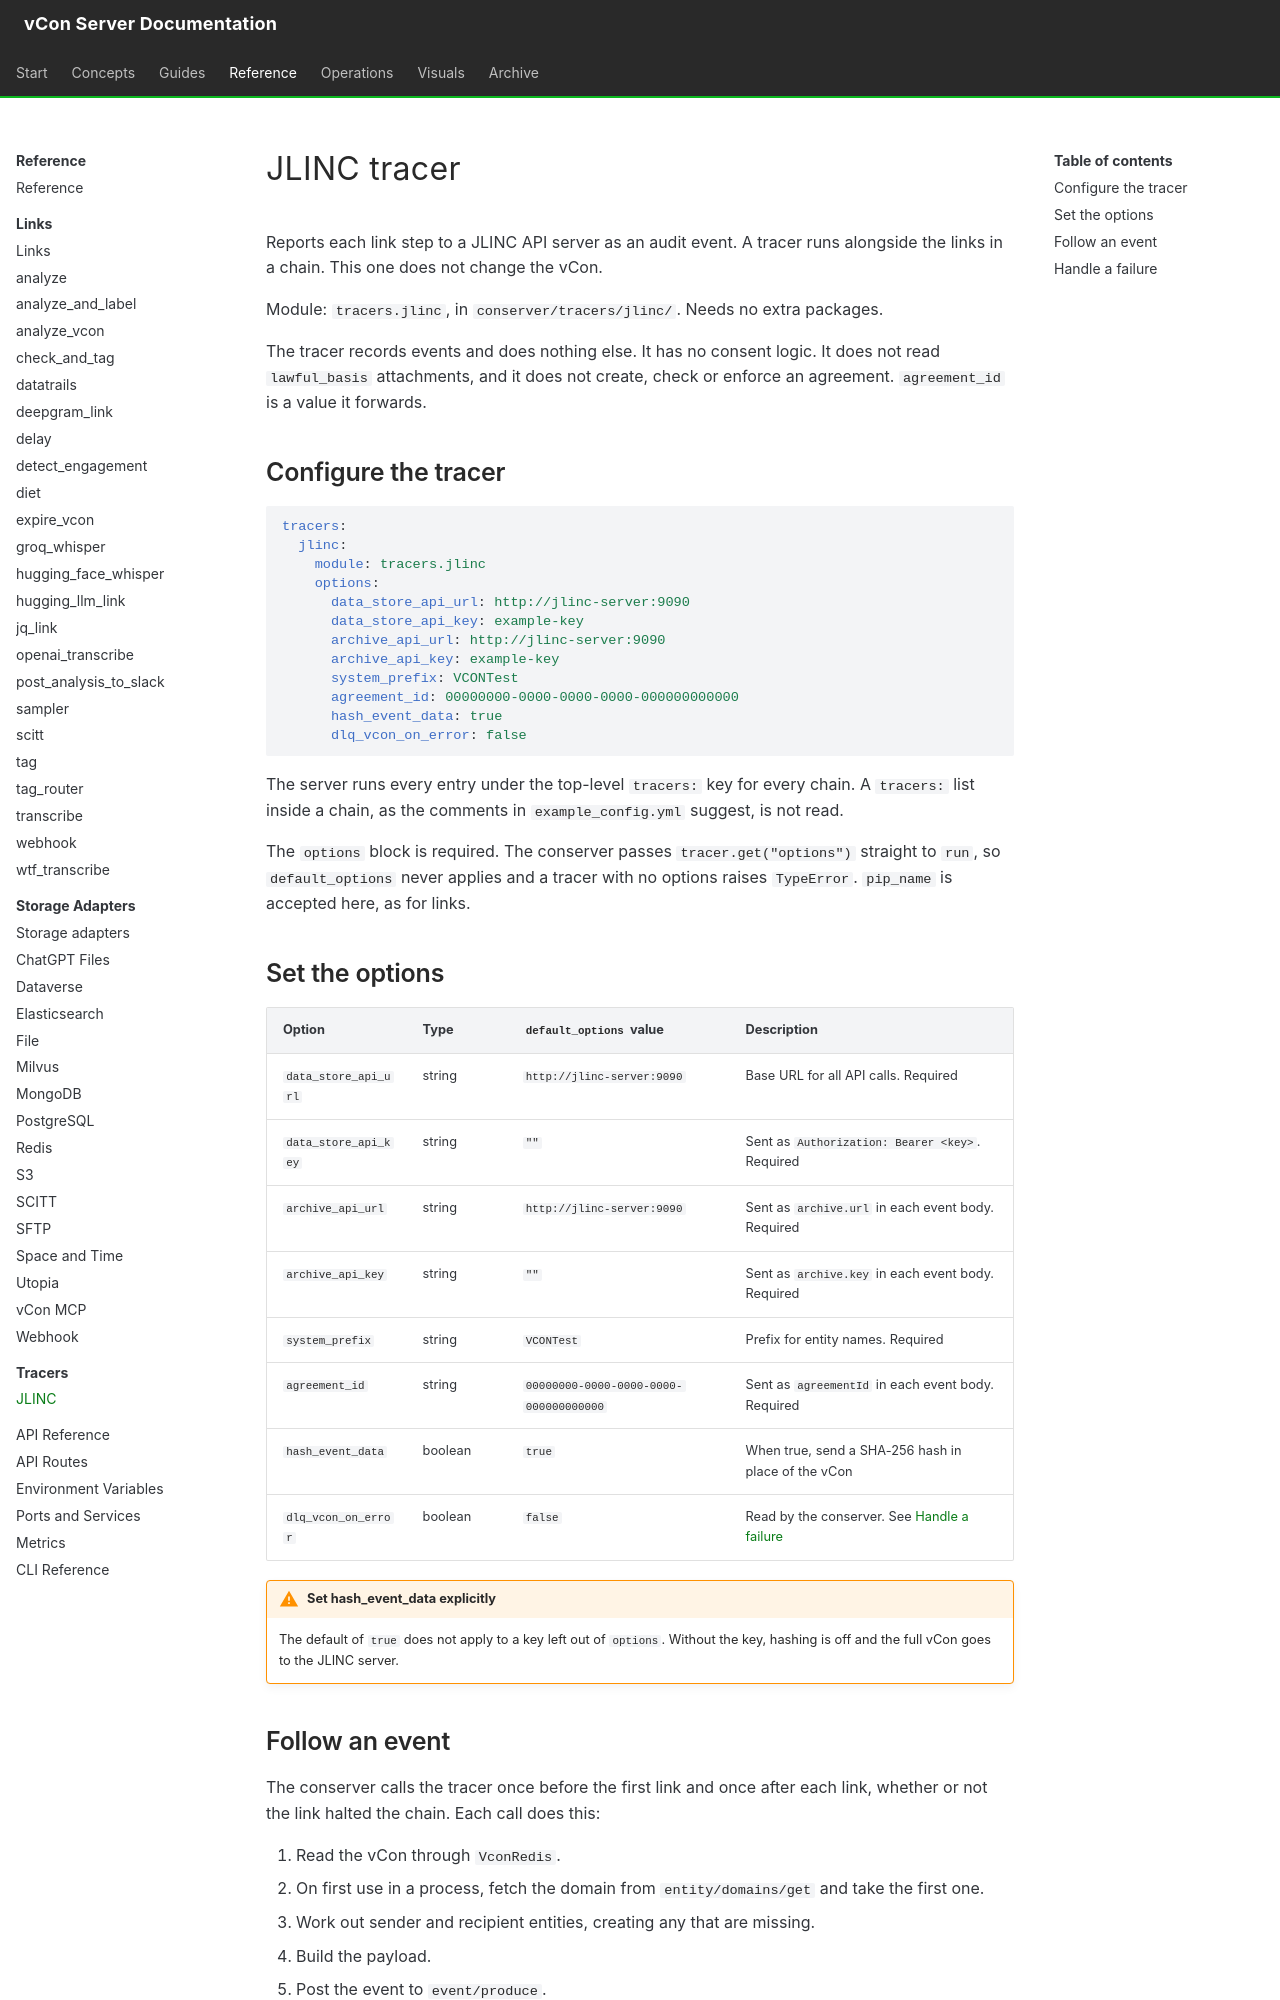

repository: vcon-dev/vcon-server · page: reference/tracers/jlinc/index.html · generator: mkdocs

# JLINC tracer

Reports each link step to a JLINC API server as an audit event. A tracer runs alongside the links in a chain. This one does not change the vCon.

Module: `tracers.jlinc`, in `conserver/tracers/jlinc/`. Needs no extra packages.

The tracer records events and does nothing else. It has no consent logic. It does not read `lawful_basis` attachments, and it does not create, check or enforce an agreement. `agreement_id` is a value it forwards.

## Configure the tracer

```yaml
tracers:
  jlinc:
    module: tracers.jlinc
    options:
      data_store_api_url: http://jlinc-server:9090
      data_store_api_key: example-key
      archive_api_url: http://jlinc-server:9090
      archive_api_key: example-key
      system_prefix: VCONTest
      agreement_id: 00000000-0000-0000-0000-000000000000
      hash_event_data: true
      dlq_vcon_on_error: false
```

The server runs every entry under the top-level `tracers:` key for every chain. A `tracers:` list inside a chain, as the comments in `example_config.yml` suggest, is not read.

The `options` block is required. The conserver passes `tracer.get("options")` straight to `run`, so `default_options` never applies and a tracer with no options raises `TypeError`. `pip_name` is accepted here, as for links.

## Set the options

| Option | Type | `default_options` value | Description |
|---|---|---|---|
| `data_store_api_url` | string | `http://jlinc-server:9090` | Base URL for all API calls. Required |
| `data_store_api_key` | string | `""` | Sent as `Authorization: Bearer <key>`. Required |
| `archive_api_url` | string | `http://jlinc-server:9090` | Sent as `archive.url` in each event body. Required |
| `archive_api_key` | string | `""` | Sent as `archive.key` in each event body. Required |
| `system_prefix` | string | `VCONTest` | Prefix for entity names. Required |
| `agreement_id` | string | `00000000-0000-0000-0000-000000000000` | Sent as `agreementId` in each event body. Required |
| `hash_event_data` | boolean | `true` | When true, send a SHA-256 hash in place of the vCon |
| `dlq_vcon_on_error` | boolean | `false` | Read by the conserver. See [Handle a failure](#handle-a-failure) |

!!! warning "Set hash_event_data explicitly"
    The default of `true` does not apply to a key left out of `options`. Without the key, hashing is off and the full vCon goes to the JLINC server.
